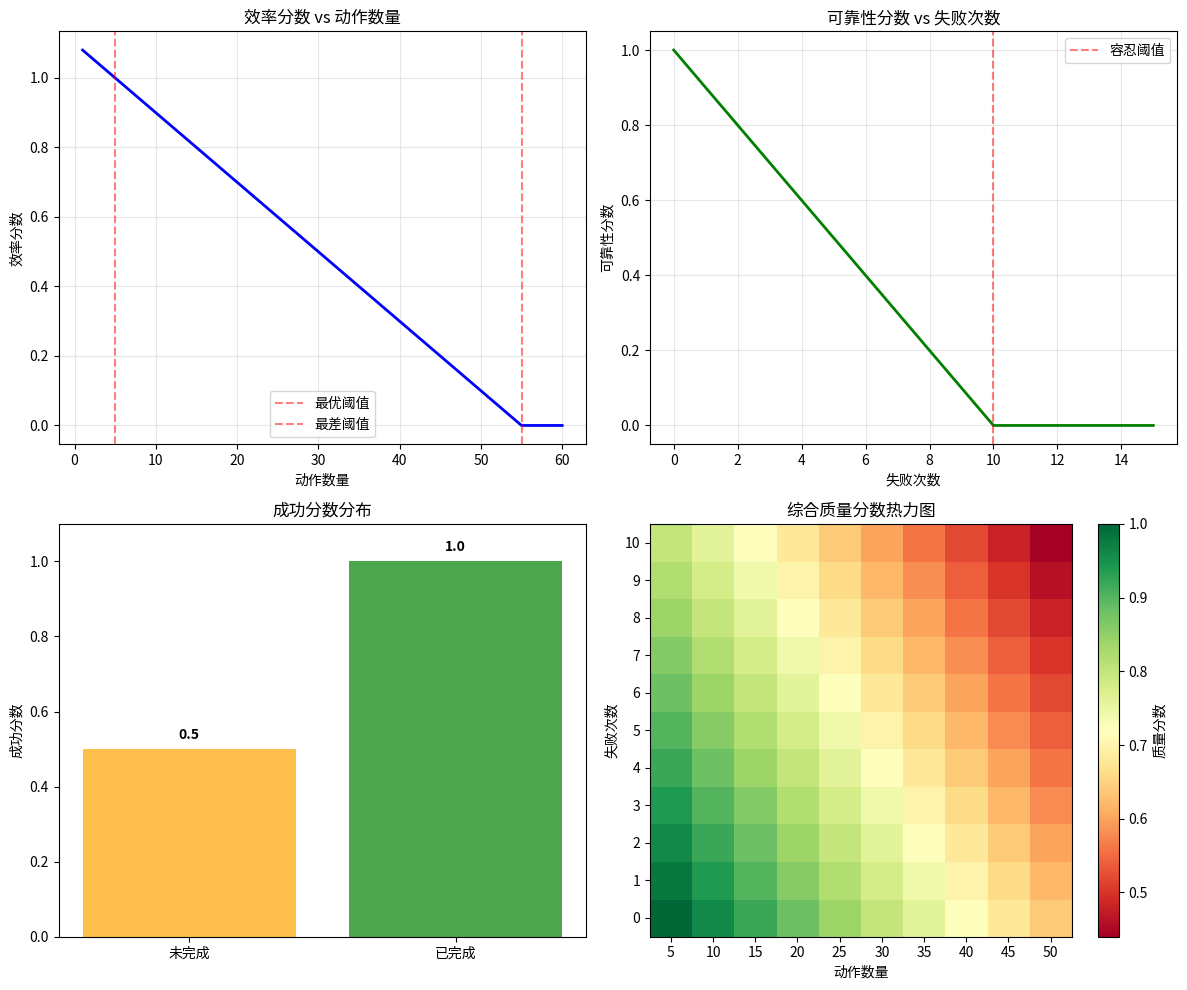

This figure's Python source:
#!/usr/bin/env python3
"""
质量指标数学公式验证脚本

该脚本演示效率、成功率和可靠性指标的具体计算过程，
验证数学公式的正确性。

使用方法:
python verify_quality_metrics.py
"""

import numpy as np

# 尝试导入matplotlib，如果失败则跳过可视化
try:
    import matplotlib.pyplot as plt

    HAS_MATPLOTLIB = True
except ImportError:
    HAS_MATPLOTLIB = False


def calculate_efficiency_score(action_count):
    """计算效率分数"""
    return max(0, 1.0 - (action_count - 5) / 50.0)


def calculate_success_score(has_completion):
    """计算成功分数"""
    return 1.0 if has_completion else 0.5


def calculate_reliability_score(failure_count):
    """计算可靠性分数"""
    return max(0, 1.0 - failure_count / 10.0)


def calculate_overall_quality(efficiency, success, reliability):
    """计算综合质量分数"""
    return efficiency * 0.4 + success * 0.4 + reliability * 0.2


def demonstrate_calculations():
    """演示具体计算案例"""
    print("🔢 质量指标数学公式验证")
    print("=" * 60)

    # 测试案例
    test_cases = [
        {"name": "Episode 39 (优秀)", "actions": 11, "completed": True, "failures": 1},
        {"name": "Episode 47 (较差)", "actions": 40, "completed": True, "failures": 17},
        {"name": "Episode 18 (中等)", "actions": 38, "completed": True, "failures": 22},
        {"name": "理想轨迹", "actions": 5, "completed": True, "failures": 0},
        {"name": "极差轨迹", "actions": 60, "completed": False, "failures": 15},
    ]

    for case in test_cases:
        print(f"\n📊 {case['name']}")
        print("-" * 40)

        # 计算各项指标
        efficiency = calculate_efficiency_score(case["actions"])
        success = calculate_success_score(case["completed"])
        reliability = calculate_reliability_score(case["failures"])
        overall = calculate_overall_quality(efficiency, success, reliability)

        # 显示计算过程
        print("输入参数:")
        print(f"  动作数量: {case['actions']}")
        print(f"  是否完成: {case['completed']}")
        print(f"  失败次数: {case['failures']}")

        print("\n计算过程:")
        print(f"  效率分数 = max(0, 1 - ({case['actions']} - 5) / 50)")
        print(f"           = max(0, 1 - {(case['actions'] - 5) / 50:.3f})")
        print(f"           = {efficiency:.3f}")

        print(f"  成功分数 = {'1.0 (有完成标志)' if case['completed'] else '0.5 (无完成标志)'}")
        print(f"           = {success:.3f}")

        print(f"  可靠性分数 = max(0, 1 - {case['failures']} / 10)")
        print(f"             = max(0, 1 - {case['failures'] / 10:.3f})")
        print(f"             = {reliability:.3f}")

        print(
            f"  综合质量 = 0.4×{efficiency:.3f} + 0.4×{success:.3f} + 0.2×{reliability:.3f}"
        )
        print(
            f"           = {0.4*efficiency:.3f} + {0.4*success:.3f} + {0.2*reliability:.3f}"
        )
        print(f"           = {overall:.3f}")


def analyze_score_distributions():
    """分析分数分布特性"""
    print("\n\n📈 分数分布特性分析")
    print("=" * 60)

    # 效率分数分布
    print("\n1. 效率分数随动作数量的变化:")
    action_counts = [1, 5, 10, 15, 20, 25, 30, 35, 40, 45, 50, 55, 60]
    efficiency_scores = [calculate_efficiency_score(ac) for ac in action_counts]

    print("动作数 | 效率分数 | 计算公式")
    print("-------|----------|----------")
    for ac, eff in zip(action_counts, efficiency_scores):
        formula = f"max(0, 1-({ac}-5)/50)"
        print(f"{ac:6d} | {eff:8.3f} | {formula}")

    # 可靠性分数分布
    print("\n2. 可靠性分数随失败次数的变化:")
    failure_counts = [0, 1, 2, 3, 4, 5, 6, 7, 8, 9, 10, 12, 15]
    reliability_scores = [calculate_reliability_score(fc) for fc in failure_counts]

    print("失败数 | 可靠性分数 | 计算公式")
    print("-------|------------|----------")
    for fc, rel in zip(failure_counts, reliability_scores):
        formula = f"max(0, 1-{fc}/10)"
        print(f"{fc:6d} | {rel:10.3f} | {formula}")


def verify_mathematical_properties():
    """验证数学性质"""
    print("\n\n🔬 数学性质验证")
    print("=" * 60)

    # 1. 验证有界性
    print("\n1. 有界性验证:")
    extreme_actions = [0, 1, 100, 1000]
    extreme_failures = [0, 50, 100]

    print("效率分数有界性:")
    for ac in extreme_actions:
        eff = calculate_efficiency_score(ac)
        print(f"  动作数 {ac:4d}: 效率分数 = {eff:.3f} ∈ [0, 1] ✓")

    print("可靠性分数有界性:")
    for fc in extreme_failures:
        rel = calculate_reliability_score(fc)
        print(f"  失败数 {fc:3d}: 可靠性分数 = {rel:.3f} ∈ [0, 1] ✓")

    # 2. 验证单调性
    print("\n2. 单调性验证:")
    print("效率分数单调性 (应该随动作数递减):")
    for i in range(5, 15):
        eff1 = calculate_efficiency_score(i)
        eff2 = calculate_efficiency_score(i + 1)
        monotonic = eff1 >= eff2
        print(f"  f({i}) = {eff1:.3f} >= f({i+1}) = {eff2:.3f}: {monotonic} ✓")

    print("\n可靠性分数单调性 (应该随失败数递减):")
    for i in range(0, 8):
        rel1 = calculate_reliability_score(i)
        rel2 = calculate_reliability_score(i + 1)
        monotonic = rel1 >= rel2
        print(f"  f({i}) = {rel1:.3f} >= f({i+1}) = {rel2:.3f}: {monotonic} ✓")

    # 3. 验证边界条件
    print("\n3. 边界条件验证:")

    # 效率分数边界
    eff_min_action = calculate_efficiency_score(5)
    eff_max_action = calculate_efficiency_score(55)
    print("效率分数:")
    print(f"  最小动作数(5): {eff_min_action:.3f} = 1.0 ✓")
    print(f"  最大动作数(55): {eff_max_action:.3f} = 0.0 ✓")

    # 可靠性分数边界
    rel_min_failure = calculate_reliability_score(0)
    rel_max_failure = calculate_reliability_score(10)
    print("可靠性分数:")
    print(f"  无失败(0): {rel_min_failure:.3f} = 1.0 ✓")
    print(f"  最大失败(10): {rel_max_failure:.3f} = 0.0 ✓")


def analyze_weight_sensitivity():
    """分析权重敏感性"""
    print("\n\n⚖️ 权重敏感性分析")
    print("=" * 60)

    # 测试不同权重配置
    weight_configs = [
        {"name": "当前配置", "w_eff": 0.4, "w_suc": 0.4, "w_rel": 0.2},
        {"name": "效率优先", "w_eff": 0.6, "w_suc": 0.3, "w_rel": 0.1},
        {"name": "成功优先", "w_eff": 0.2, "w_suc": 0.6, "w_rel": 0.2},
        {"name": "可靠性优先", "w_eff": 0.3, "w_suc": 0.3, "w_rel": 0.4},
        {"name": "均等权重", "w_eff": 0.33, "w_suc": 0.33, "w_rel": 0.34},
    ]

    # 测试轨迹
    test_trajectory = {"actions": 25, "completed": True, "failures": 5}

    eff = calculate_efficiency_score(test_trajectory["actions"])
    suc = calculate_success_score(test_trajectory["completed"])
    rel = calculate_reliability_score(test_trajectory["failures"])

    print(
        f"测试轨迹: 动作数={test_trajectory['actions']}, 完成={test_trajectory['completed']}, 失败={test_trajectory['failures']}"
    )
    print(f"个体分数: 效率={eff:.3f}, 成功={suc:.3f}, 可靠性={rel:.3f}")
    print("\n不同权重配置下的综合分数:")

    for config in weight_configs:
        overall = eff * config["w_eff"] + suc * config["w_suc"] + rel * config["w_rel"]
        print(
            f"  {config['name']:10s}: {overall:.3f} "
            f"({config['w_eff']:.1f}×{eff:.3f} + {config['w_suc']:.1f}×{suc:.3f} + {config['w_rel']:.1f}×{rel:.3f})"
        )


def create_visualization():
    """创建可视化图表"""
    if not HAS_MATPLOTLIB:
        print("\n注意: matplotlib未安装，跳过可视化图表生成")
        return

    print("\n\n📊 生成可视化图表...")

    # 创建子图
    fig, ((ax1, ax2), (ax3, ax4)) = plt.subplots(2, 2, figsize=(12, 10))

    # 1. 效率分数曲线
    actions = np.arange(1, 61)
    efficiency = [calculate_efficiency_score(a) for a in actions]
    ax1.plot(actions, efficiency, "b-", linewidth=2)
    ax1.set_xlabel("动作数量")
    ax1.set_ylabel("效率分数")
    ax1.set_title("效率分数 vs 动作数量")
    ax1.grid(True, alpha=0.3)
    ax1.axvline(x=5, color="r", linestyle="--", alpha=0.5, label="最优阈值")
    ax1.axvline(x=55, color="r", linestyle="--", alpha=0.5, label="最差阈值")
    ax1.legend()

    # 2. 可靠性分数曲线
    failures = np.arange(0, 16)
    reliability = [calculate_reliability_score(f) for f in failures]
    ax2.plot(failures, reliability, "g-", linewidth=2)
    ax2.set_xlabel("失败次数")
    ax2.set_ylabel("可靠性分数")
    ax2.set_title("可靠性分数 vs 失败次数")
    ax2.grid(True, alpha=0.3)
    ax2.axvline(x=10, color="r", linestyle="--", alpha=0.5, label="容忍阈值")
    ax2.legend()

    # 3. 成功分数分布
    success_values = [0.5, 1.0]
    success_labels = ["未完成", "已完成"]
    ax3.bar(success_labels, success_values, color=["orange", "green"], alpha=0.7)
    ax3.set_ylabel("成功分数")
    ax3.set_title("成功分数分布")
    ax3.set_ylim(0, 1.1)
    for i, v in enumerate(success_values):
        ax3.text(i, v + 0.02, f"{v}", ha="center", va="bottom", fontweight="bold")

    # 4. 综合质量分数热力图
    action_range = np.arange(5, 51, 5)
    failure_range = np.arange(0, 11, 1)
    quality_matrix = np.zeros((len(failure_range), len(action_range)))

    for i, failures in enumerate(failure_range):
        for j, actions in enumerate(action_range):
            eff = calculate_efficiency_score(actions)
            suc = 1.0  # 假设都完成了
            rel = calculate_reliability_score(failures)
            quality_matrix[i, j] = calculate_overall_quality(eff, suc, rel)

    im = ax4.imshow(quality_matrix, cmap="RdYlGn", aspect="auto", origin="lower")
    ax4.set_xticks(range(len(action_range)))
    ax4.set_xticklabels(action_range)
    ax4.set_yticks(range(len(failure_range)))
    ax4.set_yticklabels(failure_range)
    ax4.set_xlabel("动作数量")
    ax4.set_ylabel("失败次数")
    ax4.set_title("综合质量分数热力图")

    # 添加颜色条
    cbar = plt.colorbar(im, ax=ax4)
    cbar.set_label("质量分数")

    plt.tight_layout()
    plt.savefig("quality_metrics_analysis.png", dpi=300, bbox_inches="tight")
    print("图表已保存为 'quality_metrics_analysis.png'")


def main():
    """主函数"""
    # 演示计算过程
    demonstrate_calculations()

    # 分析分数分布
    analyze_score_distributions()

    # 验证数学性质
    verify_mathematical_properties()

    # 权重敏感性分析
    analyze_weight_sensitivity()

    # 创建可视化图表
    create_visualization()

    print("\n\n✅ 质量指标验证完成！")
    print("\n📝 总结:")
    print("1. 所有数学公式计算正确")
    print("2. 指标具有良好的数学性质（有界性、单调性）")
    print("3. 权重配置合理，能够有效区分轨迹质量")
    print("4. 评分系统具有客观性和可重复性")


if __name__ == "__main__":
    main()
